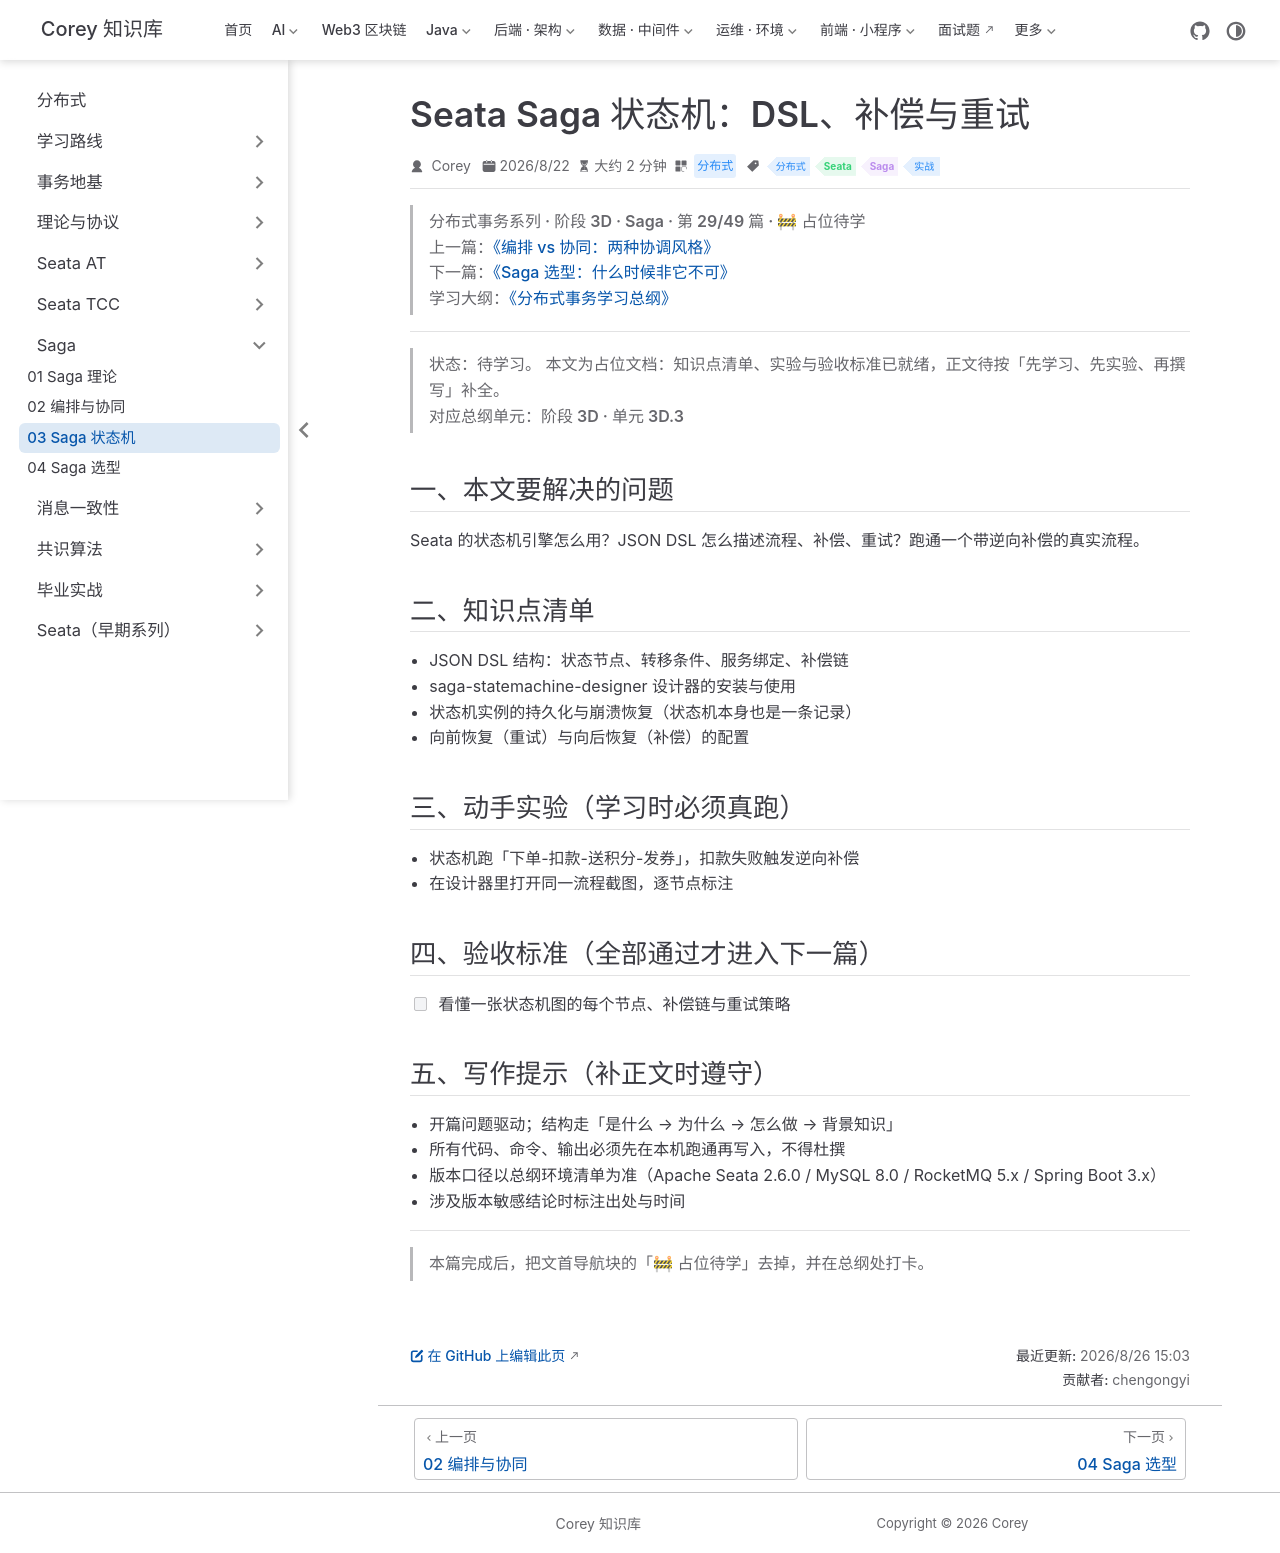

repository: code-corey/code-corey.github.io · page: 分布式/saga/saga-03-statemachine.html · generator: jekyll

---
title: "Seata Saga 状态机：DSL、补偿与重试"
sidebarGroup: "Saga"
shortTitle: "03 Saga 状态机"
order: 3
date: 2026-08-22
category: "分布式"
tag:
  - "分布式"
  - "Seata"
  - "Saga"
  - "实战"
description: "【占位待学】Seata Saga 状态机：DSL、补偿与重试——对应总纲阶段 3D · 单元 3D.3。学完本篇应能：看懂一张状态机图的每个节点、补偿链与重试策略"
---

> **分布式事务系列 · 阶段 3D · Saga · 第 29/49 篇 · 🚧 占位待学**
> 上一篇：[《编排 vs 协同：两种协调风格》](/分布式/saga/saga-02-orchestration-choreography)
> 下一篇：[《Saga 选型：什么时候非它不可》](/分布式/saga/saga-04-selection)
> 学习大纲：[《分布式事务学习总纲》](/分布式/roadmap/distributed-tx-roadmap)

---

> **状态：待学习。** 本文为占位文档：知识点清单、实验与验收标准已就绪，正文待按「先学习、先实验、再撰写」补全。
> 对应总纲单元：**阶段 3D · 单元 3D.3**

## 一、本文要解决的问题

Seata 的状态机引擎怎么用？JSON DSL 怎么描述流程、补偿、重试？跑通一个带逆向补偿的真实流程。

## 二、知识点清单

- JSON DSL 结构：状态节点、转移条件、服务绑定、补偿链
- saga-statemachine-designer 设计器的安装与使用
- 状态机实例的持久化与崩溃恢复（状态机本身也是一条记录）
- 向前恢复（重试）与向后恢复（补偿）的配置

## 三、动手实验（学习时必须真跑）

- 状态机跑「下单-扣款-送积分-发券」，扣款失败触发逆向补偿
- 在设计器里打开同一流程截图，逐节点标注

## 四、验收标准（全部通过才进入下一篇）

- [ ] 看懂一张状态机图的每个节点、补偿链与重试策略

## 五、写作提示（补正文时遵守）

- 开篇问题驱动；结构走「是什么 → 为什么 → 怎么做 → 背景知识」
- 所有代码、命令、输出必须先在本机跑通再写入，不得杜撰
- 版本口径以总纲环境清单为准（Apache Seata 2.6.0 / MySQL 8.0 / RocketMQ 5.x / Spring Boot 3.x）
- 涉及版本敏感结论时标注出处与时间

---

> 本篇完成后，把文首导航块的「🚧 占位待学」去掉，并在总纲处打卡。
